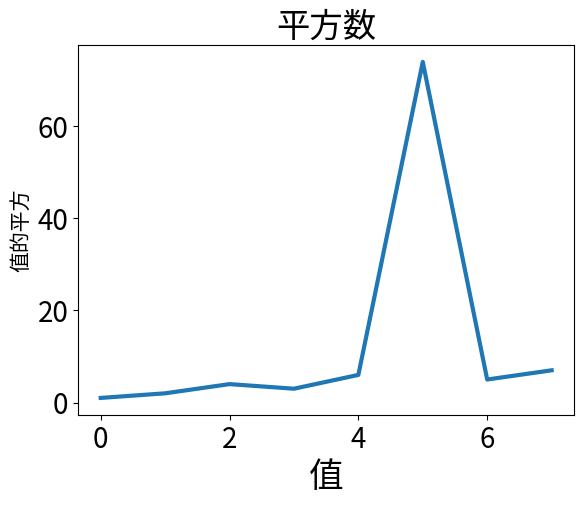

Write Python code to recreate this figure.
import matplotlib.pyplot as plt

# 绘制一个简单的折线图 subplots()在一张图片中绘制图表
squares = [1,2,4,3,6,74,5,7]
fig, ax = plt.subplots()

# 设置线条粗细并更改标签
ax.plot(squares,linewidth=3)
ax.set_title("平方数", fontsize=24)
ax.set_xlabel("值", fontsize=25)
ax.set_ylabel("值的平方", fontsize=15)

# 设置刻度标记的大小
ax.tick_params(axis='both', labelsize=20)
plt.show()
